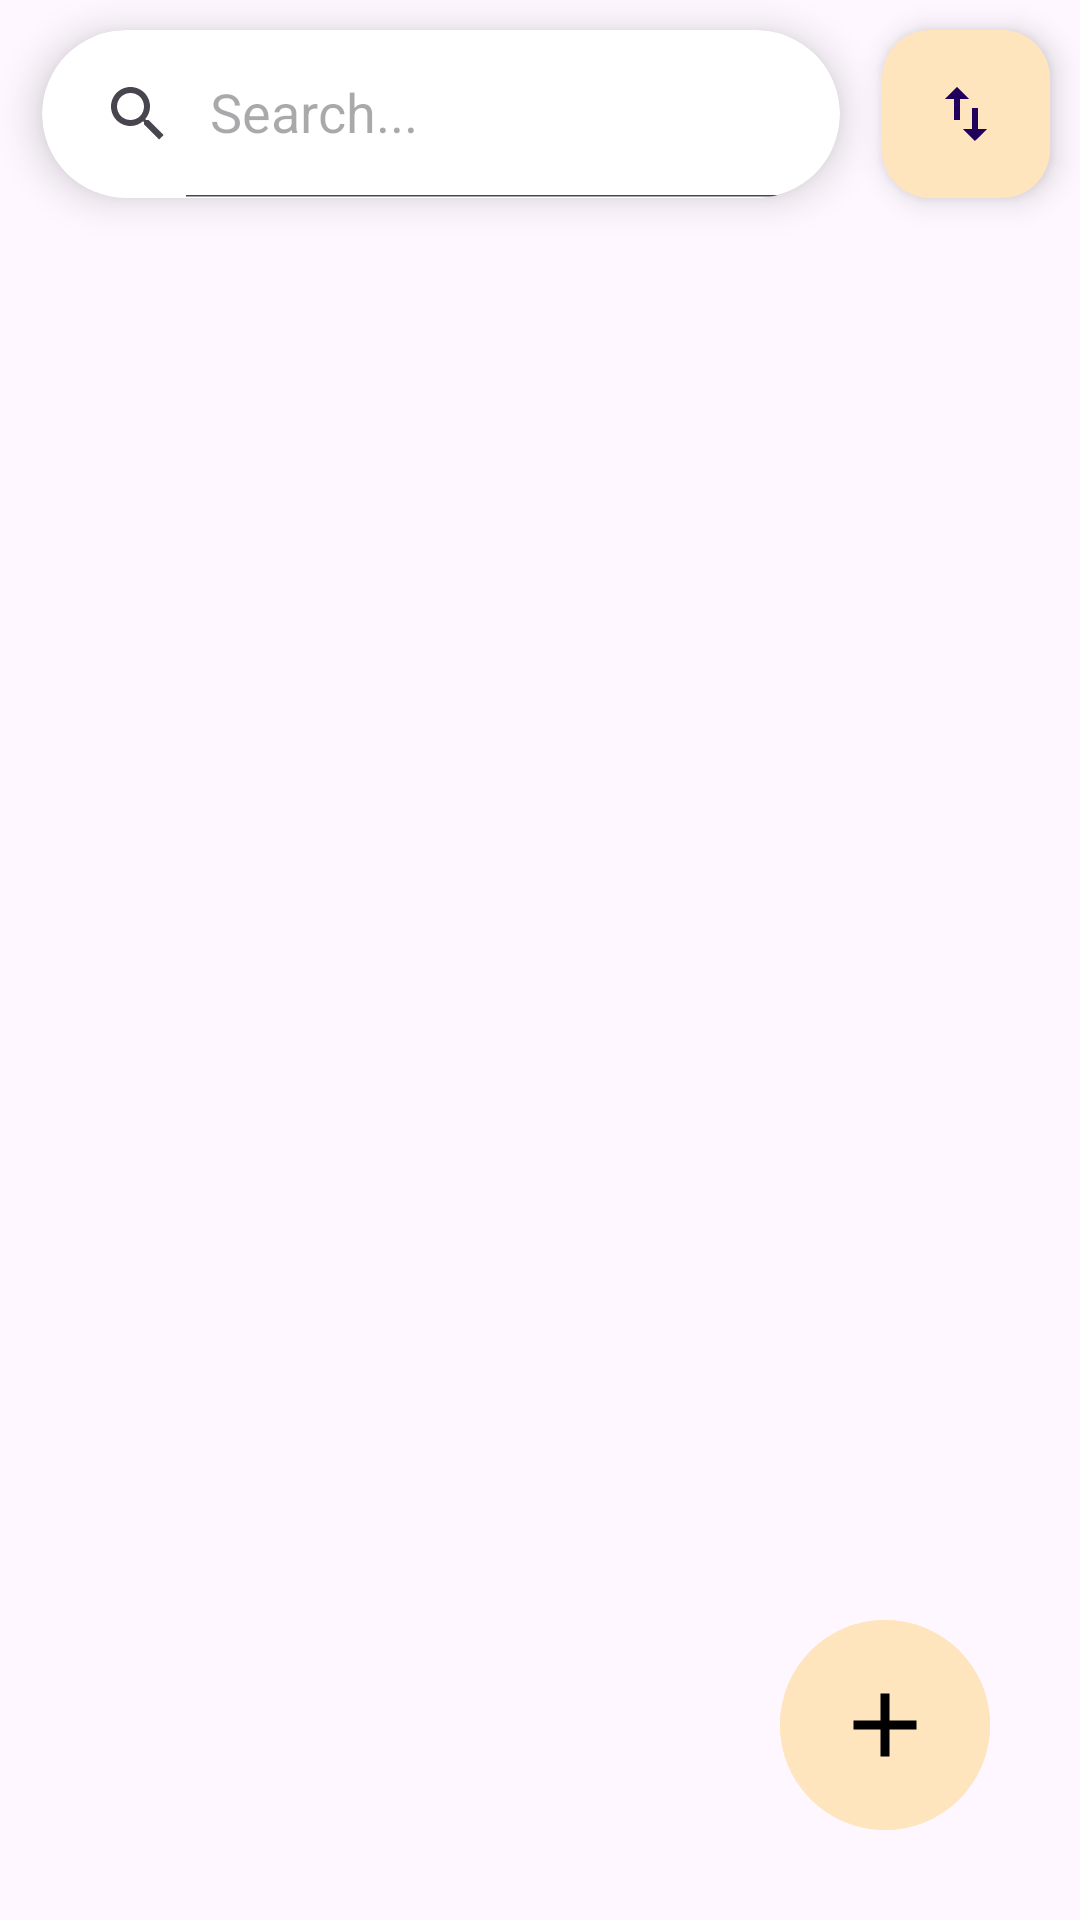

Reconstruct the res/layout file that produces this screen, plus the resources it refers to.
<!-- AndroidManifest.xml: application theme Theme.FamilyStatus -->
<!-- res/layout/fragment_schedule.xml -->
<?xml version="1.0" encoding="utf-8"?>
<androidx.constraintlayout.widget.ConstraintLayout xmlns:android="http://schemas.android.com/apk/res/android"
    xmlns:tools="http://schemas.android.com/tools"
    android:layout_width="match_parent"
    android:layout_height="match_parent"
    xmlns:app="http://schemas.android.com/apk/res-auto"
    tools:context=".ui.fragment.schedule.ScheduleFragment">

    <androidx.cardview.widget.CardView
        android:id="@+id/card"
        android:layout_width="0dp"
        android:layout_height="0dp"
        app:layout_constraintTop_toTopOf="parent"
        app:layout_constraintBottom_toBottomOf="@id/btn_sort"
        app:layout_constraintStart_toStartOf="parent"
        app:layout_constraintEnd_toStartOf="@id/btn_sort"
        android:layout_marginHorizontal="14dp"
        app:cardCornerRadius="43sp"
        app:cardElevation="8dp"
        android:layout_marginTop="10dp">

        <androidx.appcompat.widget.SearchView
            app:queryHint="Search..."
            app:iconifiedByDefault="false"
            app:defaultQueryHint="Search..."
            android:layout_width="match_parent"
            android:layout_height="match_parent"/>
    </androidx.cardview.widget.CardView>

    <com.google.android.material.floatingactionbutton.FloatingActionButton
        android:layout_width="wrap_content"
        android:layout_height="wrap_content"
        app:layout_constraintTop_toTopOf="@id/card"
        app:layout_constraintEnd_toEndOf="parent"
        android:layout_marginEnd="10dp"
        android:backgroundTint="#FFE5BE"
        android:src="@drawable/kish_mish"
        android:id="@+id/btn_sort"/>

    <androidx.recyclerview.widget.RecyclerView
        android:layout_width="match_parent"
        android:layout_height="0dp"
        app:layout_constraintTop_toBottomOf="@id/card"
        app:layout_constraintBottom_toBottomOf="parent"
        tools:listitem="@layout/item_note"
        app:layoutManager="androidx.recyclerview.widget.LinearLayoutManager"
        android:id="@+id/rv_notes"/>

    <com.google.android.material.button.MaterialButton
        android:id="@+id/btn_add"
        android:layout_width="70dp"
        android:layout_height="70dp"
        app:layout_constraintEnd_toEndOf="parent"
        app:layout_constraintBottom_toBottomOf="parent"
        android:layout_margin="30dp"
        app:cornerRadius="200dp"
        android:insetTop="0dp"
        android:insetBottom="0dp"
        app:iconTint="@color/black"
        app:icon="@drawable/pilus"
        app:iconSize="36dp"
        android:padding="17dp"
        android:backgroundTint="#FFE5BE"/>

</androidx.constraintlayout.widget.ConstraintLayout>
<!-- res/layout/item_note.xml (included above) -->
<?xml version="1.0" encoding="utf-8"?>
<androidx.constraintlayout.widget.ConstraintLayout xmlns:android="http://schemas.android.com/apk/res/android"
    xmlns:app="http://schemas.android.com/apk/res-auto"
    android:layout_width="match_parent"
    android:background="@drawable/bg_item"
    android:layout_margin="10dp"
    android:layout_height="wrap_content"
    xmlns:tools="http://schemas.android.com/tools">

    <androidx.cardview.widget.CardView
        android:id="@+id/item_card"
        android:layout_width="115dp"
        android:layout_height="115dp"
        android:layout_margin="12dp"
        app:cardCornerRadius="10dp"
        app:layout_constraintBottom_toBottomOf="parent"
        app:layout_constraintStart_toStartOf="parent"
        app:layout_constraintTop_toTopOf="parent">

        <ImageView
            android:id="@+id/item_img"
            android:layout_width="match_parent"
            android:layout_height="match_parent"
            android:background="#A1A1A1"
            android:src="@drawable/gori"
            />
    </androidx.cardview.widget.CardView>

    <TextView
        android:layout_width="100dp"
        android:layout_height="wrap_content"
        app:layout_constraintStart_toEndOf="@id/item_card"
        android:text="Title"
        app:layout_constraintTop_toTopOf="@id/item_card"
        android:layout_marginStart="14dp"
        android:layout_marginTop="8dp"
        android:textColor="@color/black"
        android:textSize="16sp"
        android:id="@+id/item_tv_title"/>

    <TextView
        android:layout_width="0dp"
        android:layout_height="wrap_content"
        app:layout_constraintStart_toEndOf="@id/item_card"
        android:text="Description"
        app:layout_constraintEnd_toEndOf="parent"
        android:layout_marginEnd="12dp"
        app:layout_constraintTop_toBottomOf="@id/item_tv_title"
        android:layout_marginStart="14dp"
        android:layout_marginTop="8dp"
        android:textColor="@color/black"
        android:textSize="16sp"
        android:id="@+id/item_tv_des"/>

    <ImageView
        android:layout_width="20dp"
        android:layout_height="20dp"
        android:src="@drawable/vector_2"
        app:layout_constraintTop_toTopOf="@id/item_tv_title"
        app:layout_constraintStart_toEndOf="@id/item_tv_title"
        app:layout_constraintEnd_toStartOf="@id/item_btn_edit"
        android:id="@+id/item_btn_share"/>

    <ImageView
        android:layout_width="wrap_content"
        android:layout_height="wrap_content"
        android:src="@drawable/edit_btn"
        app:layout_constraintTop_toTopOf="@id/item_tv_title"
        app:layout_constraintStart_toEndOf="@id/item_btn_share"
        app:layout_constraintEnd_toStartOf="@id/item_btn_delete"
        android:id="@+id/item_btn_edit"/>

    <ImageView
        android:layout_width="wrap_content"
        android:layout_height="wrap_content"
        android:src="@drawable/bucket_del"
        app:layout_constraintTop_toTopOf="@id/item_tv_title"
        app:layout_constraintStart_toEndOf="@id/item_btn_edit"
        app:layout_constraintEnd_toEndOf="parent"
        android:id="@+id/item_btn_delete"/>

    <TextView
        android:layout_width="wrap_content"
        android:layout_height="wrap_content"
        app:layout_constraintBottom_toBottomOf="parent"
        app:layout_constraintEnd_toEndOf="@id/item_btn_delete"
        android:layout_marginBottom="10dp"
        android:text="12/12/2023 12:20"
        android:textColor="@color/black"
        android:id="@+id/item_tv_date"/>
</androidx.constraintlayout.widget.ConstraintLayout>
<!-- resources referenced by this layout -->
<resources>
  <color name="black">#FF000000</color>
  <!-- drawable bucket_del (drawable) -->
  <vector xmlns:android="http://schemas.android.com/apk/res/android"
      android:width="24dp"
      android:height="24dp"
      android:viewportWidth="24"
      android:viewportHeight="24">
      <path
          android:pathData="M11,2.1C9.398,2.1 8.1,3.398 8.1,5V5.1H5H4C3.503,5.1 3.1,5.503 3.1,6C3.1,6.497 3.503,6.9 4,6.9H5H5.309L6.134,19.171L6.134,19.174C6.226,20.622 7.427,21.75 8.879,21.75H15.121C16.573,21.75 17.774,20.622 17.866,19.174L17.866,19.171L18.691,6.9H19H20C20.497,6.9 20.9,6.497 20.9,6C20.9,5.503 20.497,5.1 20,5.1H19H15.9V5C15.9,3.398 14.602,2.1 13,2.1H11ZM14.1,5.1H9.9V5C9.9,4.392 10.392,3.9 11,3.9H13C13.608,3.9 14.1,4.392 14.1,5V5.1ZM10.599,9.961C10.578,9.465 10.158,9.08 9.661,9.101C9.165,9.122 8.78,9.542 8.801,10.038L9.101,17.038C9.122,17.535 9.542,17.92 10.038,17.899C10.535,17.878 10.92,17.458 10.899,16.962L10.599,9.961ZM15.199,10.038C15.22,9.542 14.835,9.122 14.339,9.101C13.842,9.08 13.422,9.465 13.401,9.961L13.101,16.962C13.08,17.458 13.465,17.878 13.962,17.899C14.458,17.92 14.878,17.535 14.899,17.038L15.199,10.038Z"
          android:fillColor="#262F56"
          android:fillType="evenOdd"/>
  </vector>
  <!-- drawable gori (drawable) -->
  <vector android:height="24dp" android:tint="@color/Blue"
      android:viewportHeight="24" android:viewportWidth="24"
      android:width="24dp" xmlns:android="http://schemas.android.com/apk/res/android">
      <path android:fillColor="@android:color/white" android:pathData="M14,6l-3.75,5 2.85,3.8 -1.6,1.2C9.81,13.75 7,10 7,10l-6,8h22L14,6z" />
  </vector>
  <!-- drawable kish_mish (drawable) -->
  <vector android:height="24dp" android:tint="#000000"
      android:viewportHeight="24" android:viewportWidth="24"
      android:width="24dp" xmlns:android="http://schemas.android.com/apk/res/android">
      <path android:fillColor="@android:color/white" android:pathData="M9,3L5,6.99h3L8,14h2L10,6.99h3L9,3zM16,17.01L16,10h-2v7.01h-3L15,21l4,-3.99h-3z"/>
  </vector>
  <!-- drawable pilus (drawable) -->
  <vector android:height="24dp" android:tint="@color/Blue"
      android:viewportHeight="24" android:viewportWidth="24"
      android:width="24dp" xmlns:android="http://schemas.android.com/apk/res/android">
      <path android:fillColor="@android:color/white" android:pathData="M19,13h-6v6h-2v-6H5v-2h6V5h2v6h6v2z"/>
  </vector>
  <!-- drawable vector_2 (drawable) -->
  <vector xmlns:android="http://schemas.android.com/apk/res/android"
      android:width="17dp"
      android:height="17dp"
      android:viewportWidth="17"
      android:viewportHeight="17">
      <path
          android:pathData="M13.273,9.182V16H1V3.727H7.818M6.455,10.545L16,1M16,1H10.545M16,1V6.455"
          android:strokeLineJoin="round"
          android:strokeWidth="2"
          android:fillColor="#00000000"
          android:strokeColor="#262F56"
          android:strokeLineCap="round"/>
  </vector>
  <style name="Theme.FamilyStatus" parent="Base.Theme.FamilyStatus" />
  <color name="Blue">#1722FB</color>
  <style name="Base.Theme.FamilyStatus" parent="Theme.Material3.DayNight.NoActionBar">
          
          
      </style>
</resources>
